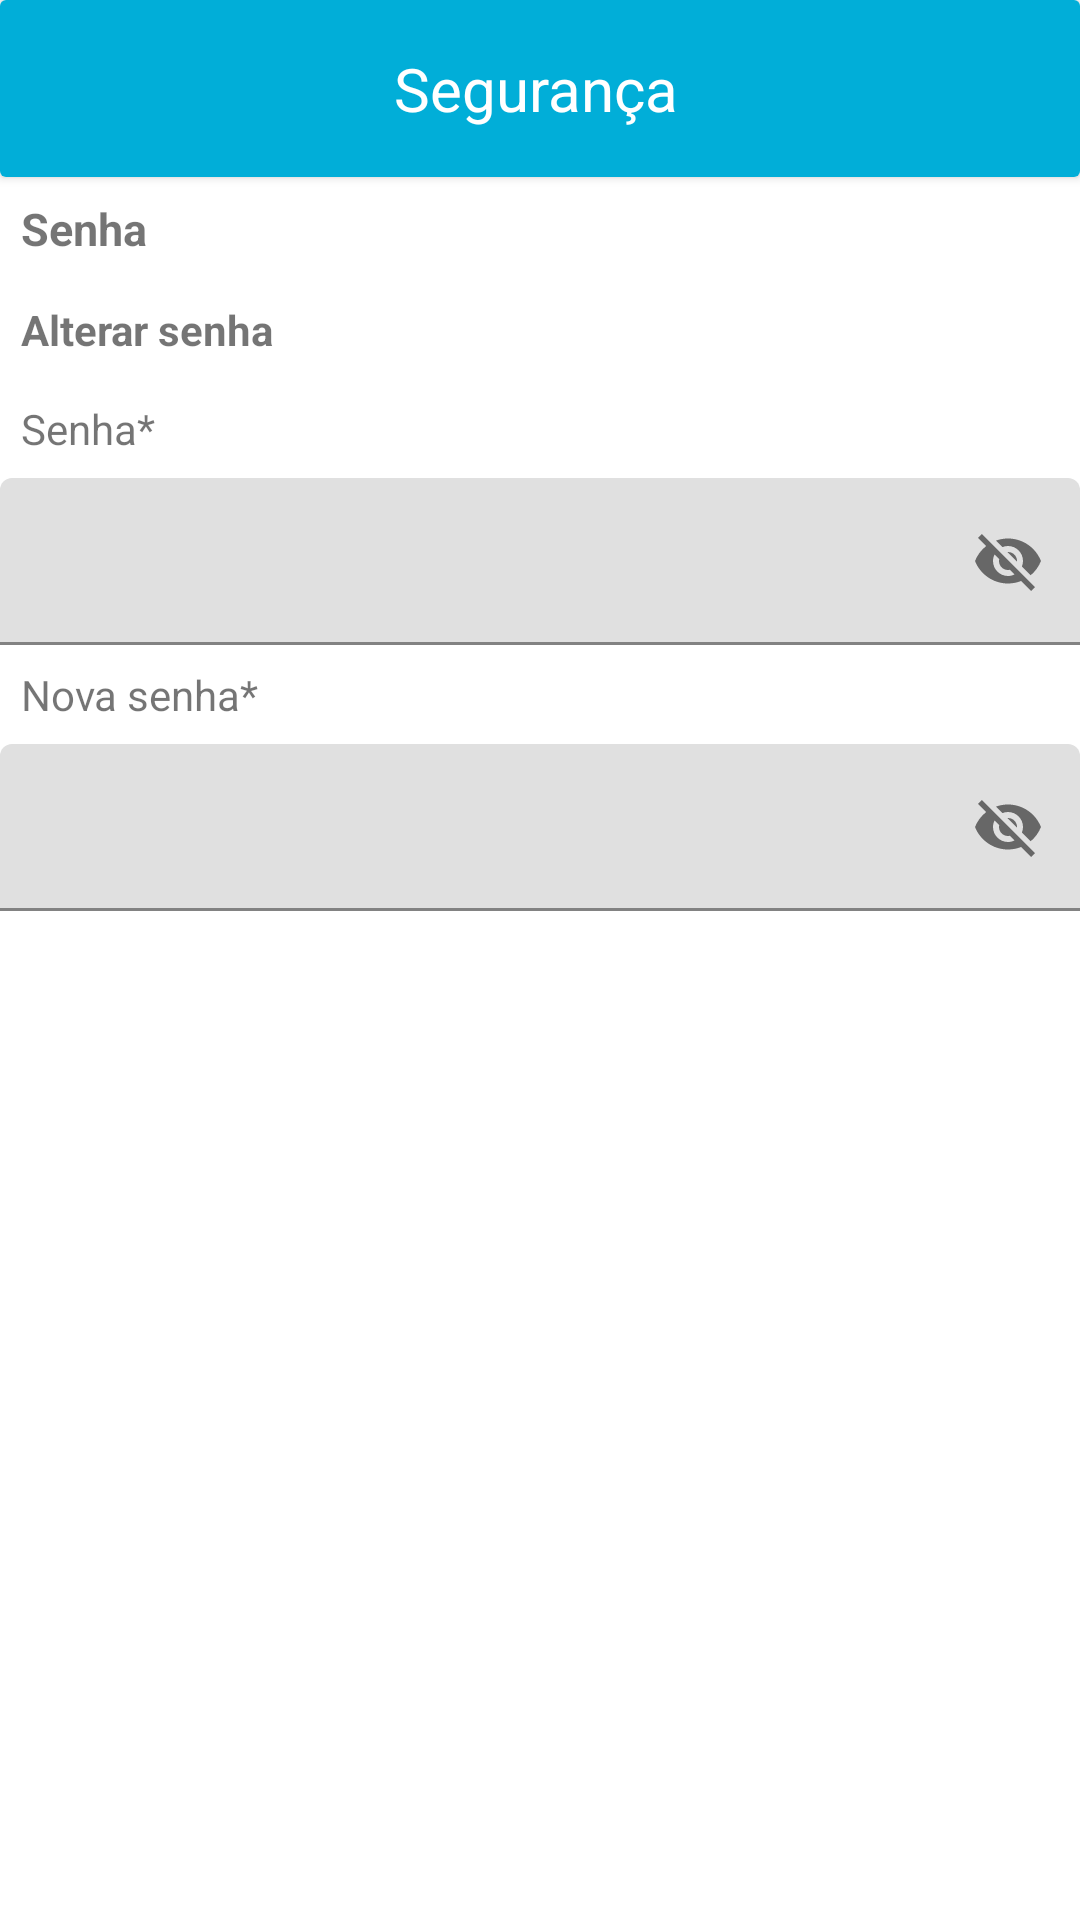

Write the Android layout XML for this screen, with the resource values it uses.
<!-- AndroidManifest.xml: application theme Theme.SmartAquarium -->
<!-- res/layout/activity_passoword_recovery.xml -->
<?xml version="1.0" encoding="utf-8"?>
<LinearLayout xmlns:android="http://schemas.android.com/apk/res/android"
    xmlns:app="http://schemas.android.com/apk/res-auto"
    xmlns:tools="http://schemas.android.com/tools"
    android:layout_width="match_parent"
    android:layout_height="match_parent"
    android:orientation="vertical"
    tools:context=".passoword_recovery">


    <androidx.cardview.widget.CardView
        android:layout_width="match_parent"
        android:layout_height="wrap_content">

        <LinearLayout
            android:layout_width="match_parent"
            android:layout_height="match_parent"
            android:background="#01AED8"
            android:orientation="vertical"
            android:padding="16dp">


            <LinearLayout
                android:layout_width="322dp"
                android:layout_height="match_parent"
                android:orientation="horizontal">


                <LinearLayout
                    android:layout_width="242dp"
                    android:layout_height="wrap_content"
                    android:layout_gravity="center"
                    android:layout_marginStart="80dp"
                    android:orientation="vertical">

                    <TextView
                        style="@android:style/TextAppearance.Holo"
                        android:layout_width="165dp"
                        android:layout_height="match_parent"
                        android:text="Segurança"
                        android:textAlignment="center"
                        android:textColor="@color/white"
                        android:textSize="20sp" />


                </LinearLayout>
            </LinearLayout>
        </LinearLayout>

    </androidx.cardview.widget.CardView>

    <LinearLayout
        android:layout_width="match_parent"
        android:layout_height="wrap_content"
        android:orientation="vertical">

        <TextView
            android:layout_width="match_parent"
            android:layout_height="wrap_content"
            android:padding="7dp"
            android:text="Senha"
            android:textSize="15dp"
            android:textStyle="bold">

        </TextView>

        <TextView
            android:layout_width="match_parent"
            android:layout_height="wrap_content"

            android:padding="7dp"
            android:text="Alterar senha"
            android:textStyle="bold">

        </TextView>

        <TextView
            android:layout_width="match_parent"
            android:layout_height="wrap_content"
            android:padding="7dp"
            android:text="Senha*">

        </TextView>

        <com.google.android.material.textfield.TextInputLayout
            android:layout_width="match_parent"
            android:layout_height="wrap_content"
            app:passwordToggleEnabled="true">

            <com.google.android.material.textfield.TextInputEditText
                android:layout_width="match_parent"
                android:layout_height="wrap_content" />
        </com.google.android.material.textfield.TextInputLayout>


    </LinearLayout>

    <LinearLayout
        android:layout_width="match_parent"
        android:layout_height="wrap_content">

        <TextView
            android:layout_width="match_parent"
            android:layout_height="wrap_content"
            android:padding="7dp"

            android:text="Nova senha*">

        </TextView>

    </LinearLayout>

    <com.google.android.material.textfield.TextInputLayout
        android:layout_width="match_parent"
        android:layout_height="wrap_content"
        app:passwordToggleEnabled="true"
        >

        <com.google.android.material.textfield.TextInputEditText
            android:layout_width="match_parent"
            android:layout_height="wrap_content" />
    </com.google.android.material.textfield.TextInputLayout>





</LinearLayout>
<!-- resources referenced by this layout -->
<resources>
  <style name="Theme.SmartAquarium" parent="Theme.MaterialComponents.DayNight.NoActionBar">
          
          <item name="colorPrimary">@color/purple_500</item>
          <item name="colorPrimaryVariant">@color/purple_700</item>
          <item name="colorOnPrimary">@color/white</item>
          
          <item name="colorSecondary">@color/primary</item>
          <item name="colorSecondaryVariant">@color/teal_700</item>
          <item name="colorOnSecondary">@color/black</item>
          
          <item name="android:statusBarColor" tools:targetApi="l">?attr/colorPrimaryVariant</item>
          
      </style>
  <!-- not gathered from this repository: default colours our renderer supplied (Android Studio template values) -->
  <color name="purple_500">#FF6200EE</color>
  <color name="purple_700">#FF3700B3</color>
  <color name="teal_700">#FF018786</color>
  <color name="black">#FF000000</color>
  <color name="white">#FFFFFFFF</color>
</resources>
